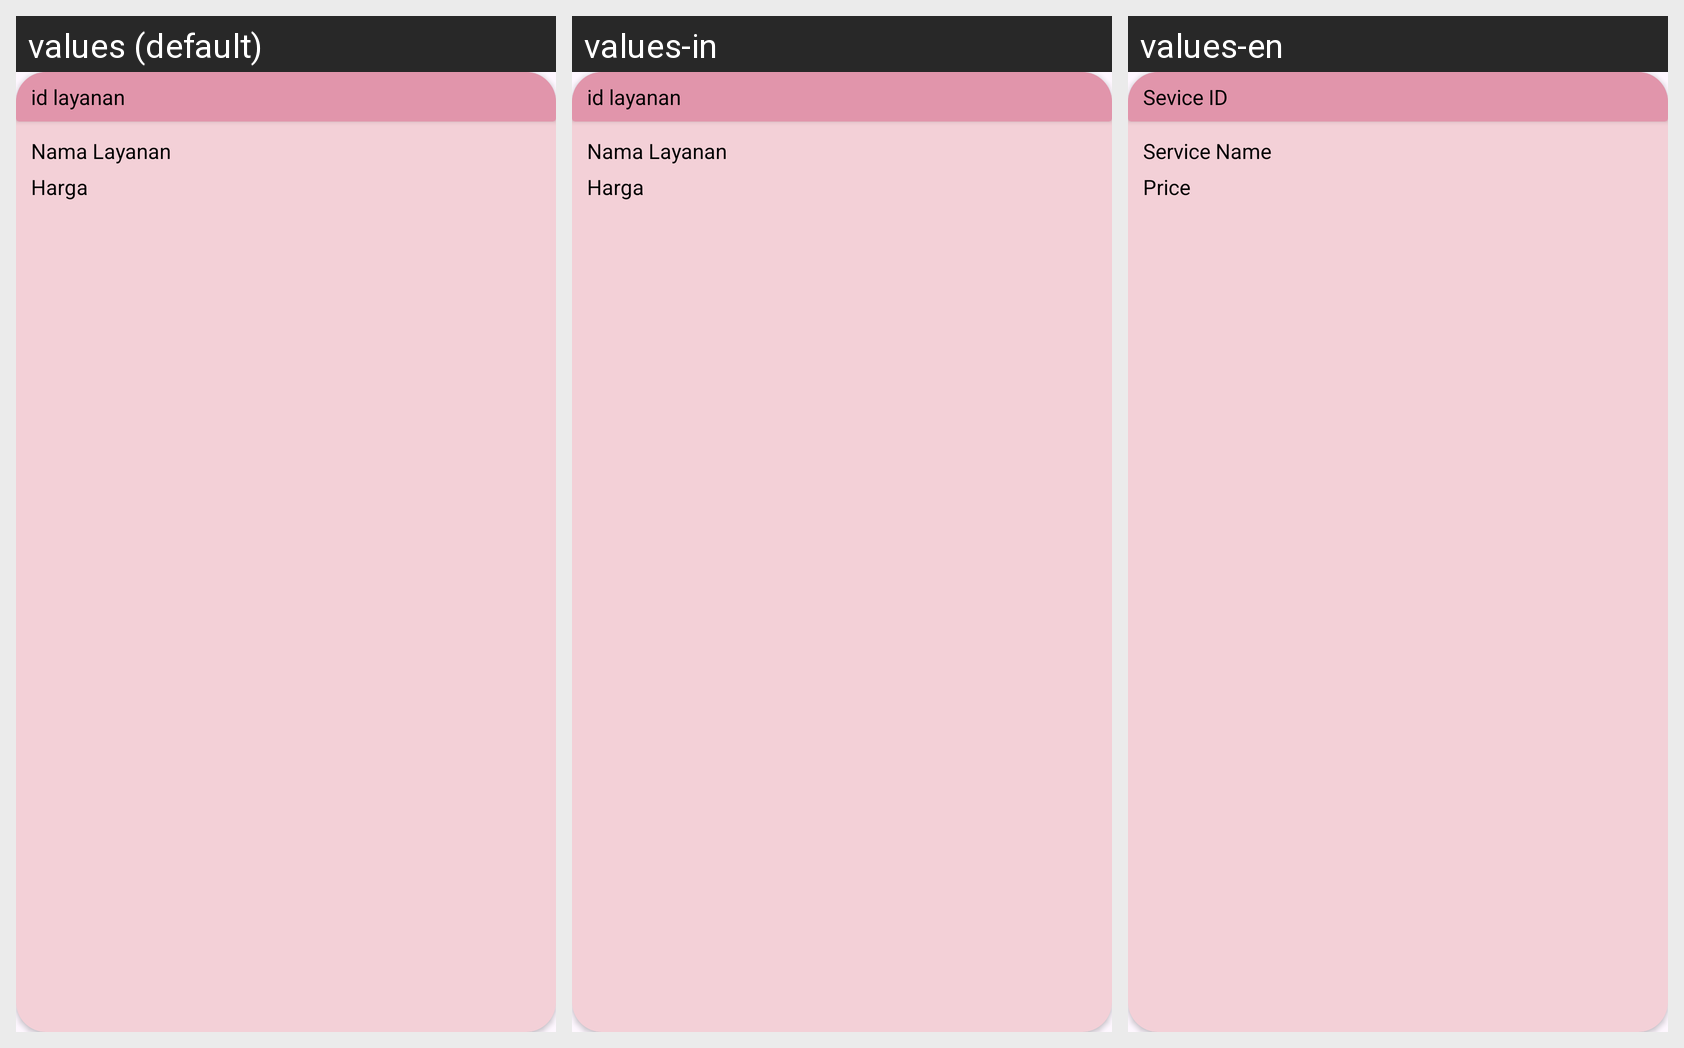

Locale-by-locale string values for the Android screen shown in this grid:
Android screen res/layout/card_data_item_tambahan.xml rendered under 3 locales, left to right: values (default), values-in, values-en. Device: Nexus 5 (rendered at 1080×1920; each locale shown at half size, 540×960, under a caption strip naming it); theme Theme.Laundry.
Strings drawn on this screen, with the default value and each locale's value (text and hints the layout hard-codes, and strings that could not be matched under every locale, appear in the picture but are not listed):

idlayanan
  values: id layanan
  values-in: id layanan
  values-en: Sevice ID

NamaLayanan
  values: Nama Layanan
  values-in: Nama Layanan
  values-en: Service Name

Harga
  values: Harga
  values-in: Harga
  values-en: Price
